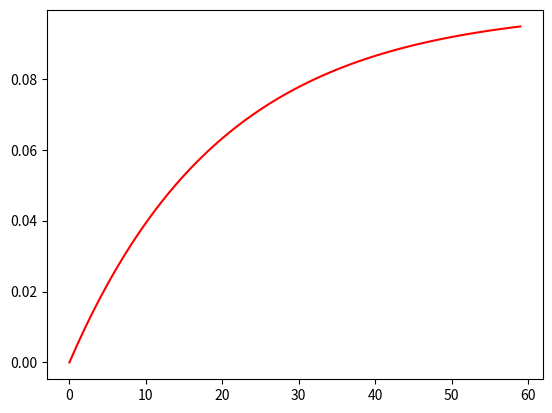

Source code (Python):
# this is the python code for the 6-003 homework 1

import math
from pylab import * #this is part of matplot lib used to create graphs
import numpy as np
import matplotlib.pyplot as plt

# We begin the data using analytical method:
#prepare empty list
ya = []
for t in range(60):
    ya.append(0.1 - 0.1 * math.e**(-t/20.0))
print (ya)
plt.plot(range(60),ya,'r-')
plt.show()